10-way image classification set "dataset_neu" from GitHub (taufdermaur/Maturaarbeit-ML-Project); label vocabulary: besondere signale, ergaenzende angaben zu signalen, fahranordnungen parkierungsbeschraenkungen, fahrverbote mass und gewichtsbeschraenkungen, information notices, markierungen und leiteinrichtungen, verhaltenshinweise, vortrittssignale, wegweisung auf autobahnen und autostrassen, wegweisung auf haupt und nebenstrassen.

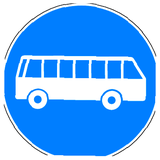
Label: besondere signale

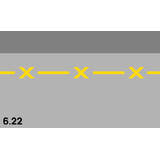
Label: markierungen und leiteinrichtungen

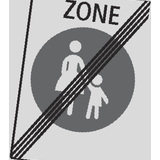
Label: fahranordnungen parkierungsbeschraenkungen

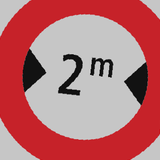
Label: fahrverbote mass und gewichtsbeschraenkungen

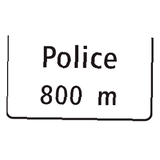
Label: wegweisung auf autobahnen und autostrassen

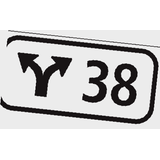
Label: wegweisung auf haupt und nebenstrassen
